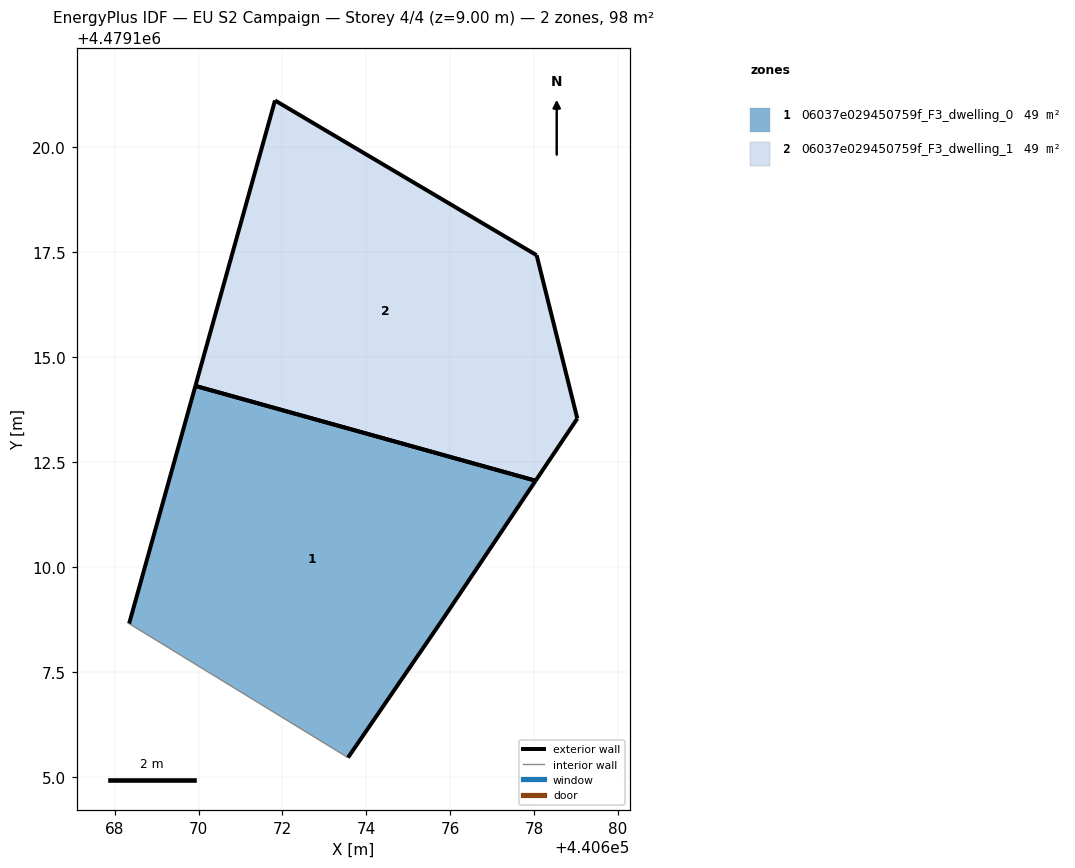
=== STOREY PLAN SPEC (per zone: floor XY polygon, exterior-wall plan segments, windows/doors) ===
zone 1: 06037e029450759f_F3_dwelling_0  (49.2 m²)
  floor: (440675.79, 4479108.71) (440678.03, 4479112.05) (440669.93, 4479114.32) (440668.35, 4479108.65) (440673.56, 4479105.46)
  exterior wall: (440668.35, 4479108.65) – (440669.93, 4479114.32)  [5.9 m]
  exterior wall: (440678.03, 4479112.05) – (440675.79, 4479108.71)  [4.0 m]
  exterior wall: (440675.79, 4479108.71) – (440673.56, 4479105.46)  [3.9 m]
  exterior wall: (440669.93, 4479114.32) – (440678.03, 4479112.05)  [8.4 m]
  interior walls: 1
zone 2: 06037e029450759f_F3_dwelling_1  (49.2 m²)
  floor: (440678.03, 4479112.05) (440679.03, 4479113.54) (440678.06, 4479117.43) (440671.82, 4479121.12) (440669.93, 4479114.32)
  exterior wall: (440678.06, 4479117.43) – (440679.03, 4479113.54)  [4.0 m]
  exterior wall: (440679.03, 4479113.54) – (440678.03, 4479112.05)  [1.8 m]
  exterior wall: (440669.93, 4479114.32) – (440671.82, 4479121.12)  [7.1 m]
  exterior wall: (440671.82, 4479121.12) – (440678.06, 4479117.43)  [7.2 m]
  exterior wall: (440678.03, 4479112.05) – (440669.93, 4479114.32)  [8.4 m]

=== DERIVED (storey summary) ===
Building: EU S2 Campaign
Storey: 4 of 4  (floor level z = 9.00 m)
Storey gross floor area: 98.4 m²
Zones on this storey: 2
  - 06037e029450759f_F3_dwelling_0: floor 49.2 m²; exterior wall 22.3 m (66.8 m²); WWR 0.0%
  - 06037e029450759f_F3_dwelling_1: floor 49.2 m²; exterior wall 28.5 m (85.6 m²); WWR 0.0%
Zone adjacency: (none detected)